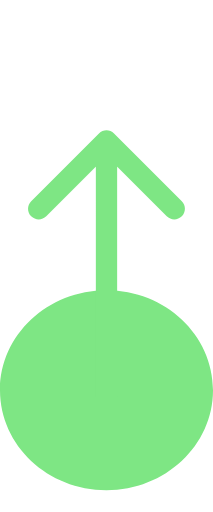
t = 0.00 s
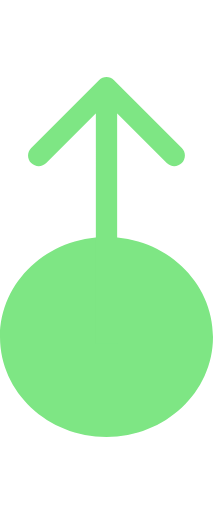
t = 0.38 s
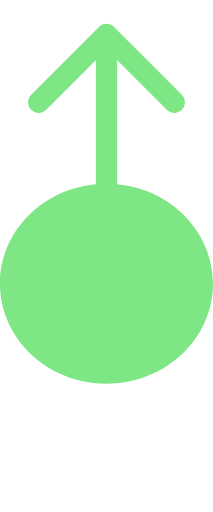
t = 0.75 s
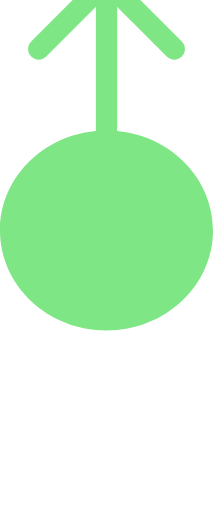
t = 1.13 s

The animated SVG that drew these frames (rendered in a browser with its animation timeline set to each time). Animation: 1 SMIL element (animateTransform=1); one cycle of 1.50 s, repeats indefinitely.

<svg width="50" height="120" viewBox="0 0 50 120" fill="none" xmlns="http://www.w3.org/2000/svg">
    <g>
        <animateTransform 
            attributeName="transform"
            type="translate"
            from="0 30"
            to="0 -20"
            dur="1.5s"
            repeatCount="indefinite"
        />
        <path d="M-2.05218e-06 61.5258C-3.18556e-06 48.5614 11.1929 38.0516 25 38.0516C38.8071 38.0516 50 48.5614 50 61.5258C50 74.4903 38.8071 85 25 85C11.1929 85 -9.18791e-07 74.4903 -2.05218e-06 61.5258Z" fill="#7EE684"/>
        <path d="M26.7678 1.23223C25.7915 0.255923 24.2085 0.255923 23.2322 1.23223L7.32233 17.1421C6.34602 18.1184 6.34602 19.7014 7.32233 20.6777C8.29864 21.654 9.88155 21.654 10.8579 20.6777L25 6.53553L39.1421 20.6777C40.1184 21.654 41.7014 21.654 42.6777 20.6777C43.654 19.7014 43.654 18.1184 42.6777 17.1421L26.7678 1.23223ZM27.5 63L27.5 3L22.5 3L22.5 63L27.5 63Z" fill="#7EE684"/>
    </g>
</svg>

